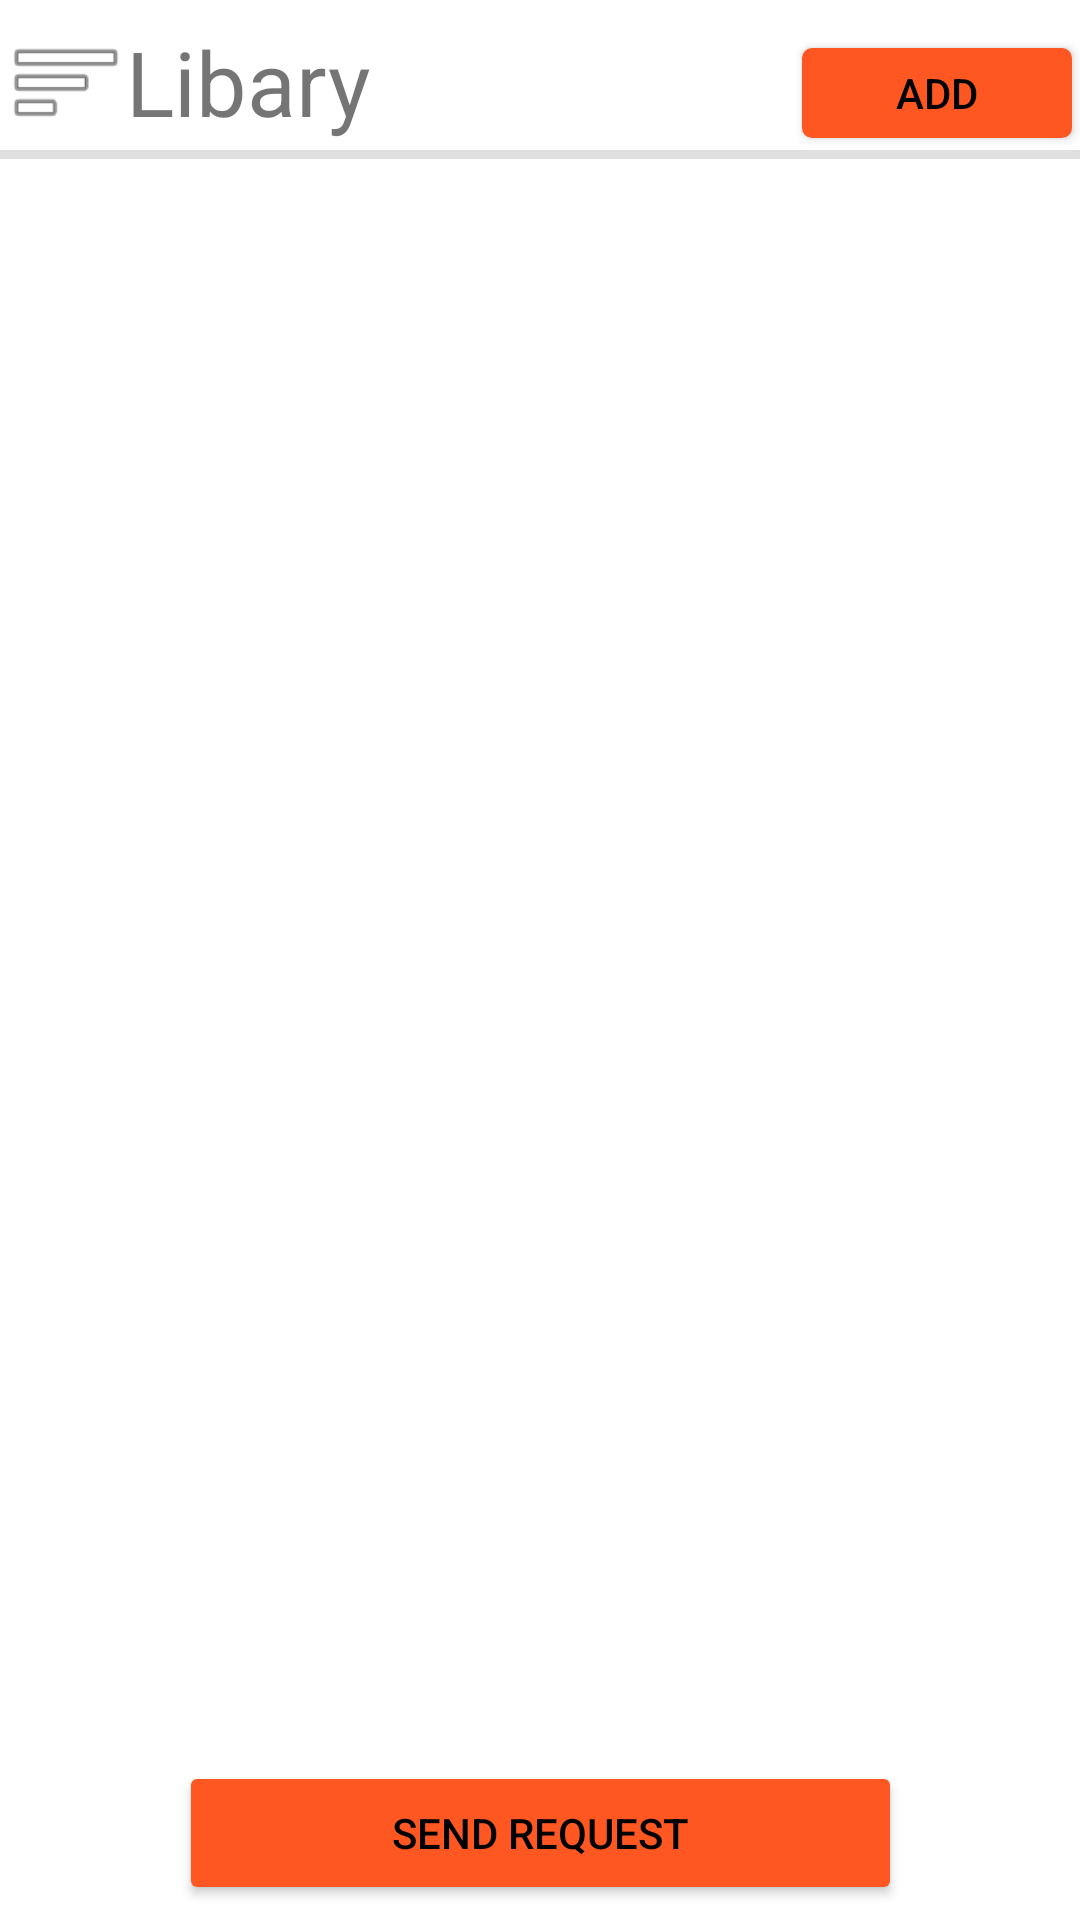

This screen was rendered from an Android layout file. Write that file and the resources it references.
<!-- AndroidManifest.xml: application theme Theme.RecTest.Main -->
<!-- res/layout/activity_main.xml -->
<?xml version="1.0" encoding="utf-8"?>
<androidx.constraintlayout.widget.ConstraintLayout xmlns:android="http://schemas.android.com/apk/res/android"
    xmlns:app="http://schemas.android.com/apk/res-auto"
    xmlns:tools="http://schemas.android.com/tools"
    android:layout_width="wrap_content"
    android:layout_height="wrap_content"
    android:scrollbarAlwaysDrawVerticalTrack="true"
    android:scrollbarStyle="insideOverlay"
    android:scrollbars="vertical"
    android:verticalScrollbarPosition="right"
    tools:context=".MainActivity">

    <TextView
        android:id="@+id/LibraryErrorTextView"
        android:layout_width="wrap_content"
        android:layout_height="wrap_content"
        android:layout_marginTop="4dp"
        android:textColor="#FF0000"
        android:textSize="12sp"
        app:layout_constraintEnd_toEndOf="parent"
        app:layout_constraintHorizontal_bias="0.454"
        app:layout_constraintStart_toStartOf="parent"
        app:layout_constraintTop_toBottomOf="@+id/LibraryToDivider" />

    <Button
        android:id="@+id/SendRequest"
        android:layout_width="241dp"
        android:layout_height="wrap_content"
        android:layout_marginStart="150dp"
        android:layout_marginLeft="150dp"
        android:layout_marginEnd="150dp"
        android:layout_marginRight="150dp"
        android:layout_marginBottom="5dp"
        android:text="Send Request"
        android:textColor="#000000"
        app:backgroundTint="#FF5722"
        app:layout_constraintBottom_toBottomOf="parent"
        app:layout_constraintEnd_toEndOf="parent"
        app:layout_constraintStart_toStartOf="parent" />

    <Button
        android:id="@+id/AddContent"
        android:layout_width="90dp"
        android:layout_height="30dp"
        android:layout_marginTop="16dp"
        android:background="@drawable/btn_orange"
        android:gravity="center"
        android:padding="0dp"
        android:text="Add"
        android:textColor="#000000"
        app:backgroundTint="@null"
        app:layout_constraintEnd_toEndOf="parent"
        app:layout_constraintHorizontal_bias="0.982"
        app:layout_constraintStart_toEndOf="@+id/Library"
        app:layout_constraintTop_toTopOf="parent" />

    <ScrollView
        android:id="@+id/LibraryScrollBox"
        android:layout_width="0dp"
        android:layout_height="614dp"
        android:layout_marginStart="5dp"
        android:layout_marginLeft="5dp"
        android:layout_marginTop="5dp"
        android:layout_marginEnd="5dp"
        android:layout_marginRight="5dp"
        android:layout_marginBottom="5dp"
        android:fadeScrollbars="false"
        android:scrollbarAlwaysDrawVerticalTrack="true"
        android:scrollbars="vertical"
        app:layout_constraintBottom_toTopOf="@+id/SendRequest"
        app:layout_constraintEnd_toEndOf="parent"
        app:layout_constraintHorizontal_bias="1.0"
        app:layout_constraintStart_toStartOf="parent"
        app:layout_constraintTop_toBottomOf="@+id/LibraryToDivider"
        app:layout_constraintVertical_bias="0.0">

        <LinearLayout
            android:id="@+id/LibraryContentList"
            android:layout_width="match_parent"
            android:layout_height="wrap_content"
            android:orientation="vertical" />
    </ScrollView>

    <View
        android:id="@+id/LibraryToDivider"
        android:layout_width="match_parent"
        android:layout_height="3dp"
        android:layout_marginTop="50dp"
        android:background="?android:attr/listDivider"
        app:layout_constraintEnd_toEndOf="parent"
        app:layout_constraintHorizontal_bias="0.0"
        app:layout_constraintStart_toStartOf="parent"
        app:layout_constraintTop_toTopOf="parent" />

    <ImageButton
        android:id="@+id/Menu"
        style="@style/Widget.AppCompat.Button.Borderless"
        android:layout_width="40dp"
        android:layout_height="40dp"
        android:layout_marginStart="2dp"
        android:layout_marginLeft="2dp"
        android:layout_marginTop="5dp"
        android:background="@drawable/btn_clear"
        android:scaleType="fitCenter"
        android:src="@android:drawable/ic_menu_sort_by_size"
        app:layout_constraintBottom_toTopOf="@+id/LibraryToDivider"
        app:layout_constraintStart_toStartOf="parent"
        app:layout_constraintTop_toTopOf="parent"
        app:layout_constraintVertical_bias="0.45" />

    <TextView
        android:id="@+id/Library"
        android:layout_width="wrap_content"
        android:layout_height="wrap_content"
        android:layout_marginTop="5dp"
        android:text="Libary"
        android:textSize="30sp"
        app:layout_constraintBottom_toTopOf="@+id/LibraryToDivider"
        app:layout_constraintStart_toEndOf="@+id/Menu"
        app:layout_constraintTop_toTopOf="parent"
        app:layout_constraintVertical_bias="0.45" />

</androidx.constraintlayout.widget.ConstraintLayout>
<!-- resources referenced by this layout -->
<resources>
  <!-- drawable btn_clear (drawable) -->
  <?xml version="1.0" encoding="utf-8"?>
  <selector xmlns:android="http://schemas.android.com/apk/res/android">
      <item android:state_pressed="true" android:drawable="@drawable/color_clear_dark" />
      <item android:state_focused="true" android:drawable="@drawable/color_clear_dark" />
      <item android:drawable="@drawable/color_clear" />
  </selector>
  <!-- drawable btn_orange (drawable) -->
  <?xml version="1.0" encoding="utf-8"?>
  <selector xmlns:android="http://schemas.android.com/apk/res/android">
  <item android:state_pressed="true" android:drawable="@drawable/color_orange_dark" />
  <item android:state_focused="true" android:drawable="@drawable/color_orange_dark" />
  <item android:drawable="@drawable/color_orange_light" />
  </selector>
  <style name="Theme.RecTest.Main" parent="Theme.MaterialComponents.DayNight.DarkActionBar">
          
          <item name="colorPrimary">#737373</item>
          <item name="colorPrimaryVariant">#707070</item>
          <item name="colorOnPrimary">@color/white</item>
          
          <item name="colorSecondary">#FF5722</item>
          <item name="colorSecondaryVariant">#FF3722</item>
          <item name="colorOnSecondary">@color/black</item>
          
          <item name="android:statusBarColor" tools:targetApi="l">?attr/colorPrimaryVariant</item>
          
  
          
          <item name="windowNoTitle">true</item>
          <item name="windowActionBar">false</item>
          <item name="android:windowFullscreen">false</item>
  
      </style>
  <!-- drawable color_clear_dark (drawable) -->
  <?xml version="1.0" encoding="utf-8"?>
  <shape xmlns:android="http://schemas.android.com/apk/res/android"
      android:shape="rectangle">
      <solid android:color="#1A646464" />
      <corners android:radius="10px"/>
  </shape>
  <!-- drawable color_clear (drawable) -->
  <?xml version="1.0" encoding="utf-8"?>
  <shape xmlns:android="http://schemas.android.com/apk/res/android"
      android:shape="rectangle">
      <solid android:color="#00FFFFFF" />
      <corners android:radius="10px"/>
  </shape>
  <!-- drawable color_orange_dark (drawable) -->
  <?xml version="1.0" encoding="utf-8"?>
  <shape xmlns:android="http://schemas.android.com/apk/res/android"
      android:shape="rectangle">
      <solid android:color="#FF3722" />
      <corners android:radius="10px"/>
  </shape>
  <!-- drawable color_orange_light (drawable) -->
  <?xml version="1.0" encoding="utf-8"?>
  <shape xmlns:android="http://schemas.android.com/apk/res/android"
      android:shape="rectangle">
      <solid android:color="#FF5722" />
      <corners android:radius="10px"/>
  </shape>
  <!-- not gathered from this repository: default colours our renderer supplied (Android Studio template values) -->
  <color name="black">#FF000000</color>
  <color name="white">#FFFFFFFF</color>
</resources>
